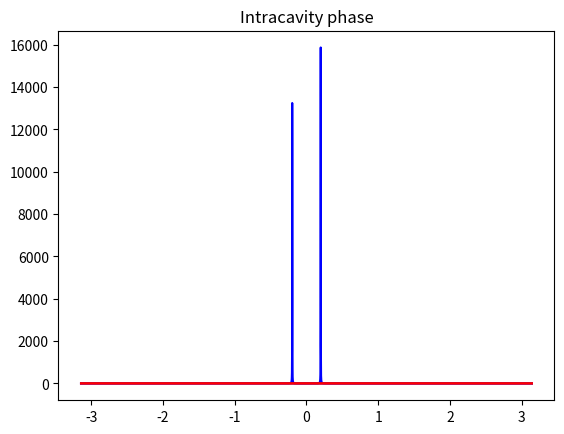

The script that saved this image:
# -*- coding: utf-8 -*-
"""
Created on Sat Dec 15 19:44:25 2018

[redacted]
"""


import numpy as np
import matplotlib.pyplot as plt

ran = 6284
phi1 = -np.pi
phi2 = -np.pi
r1 =  0.998897
r2 =  0.979889
lamd = 0.000001550
Q1 = 5000000
Q2 = 6000000
b = 0.000025
l = 2*np.pi*b
n = 3.45
t = np.sqrt(1-r2**2)

aa = (2*np.pi*n)/(Q1*lamd)
aa2 = (2*np.pi*n)/(Q2*lamd)
a1 = np.exp((-aa*l)/2)
a2 = np.exp((-aa2*l)/2)
'''
r2 = a2
r1 = r2*a2 #critical
t = np.sqrt(1-r2**2)
'''
Etai = np.ndarray(ran, float)
Erai = np.ndarray(ran, float)
PHI = np.ndarray(ran, float)
PHIt = np.ndarray(ran, float)


phi1t = np.ndarray(ran, float)
phi2t = np.ndarray(ran, float)

for i in range(0,ran):
    
    
    Er12 = (r2-r1*a2*np.exp(1j*phi2))/(1-r2*a2*np.exp(1j*phi2)) #coupling r12
    
    Eta = (1j*t*Er12*a1*np.exp(1j*phi1))/(1-Er12*a1*np.exp(1j*phi1)) #transmission
    
    
    phi1 = phi1 + 0.001    
    phi2 = phi2 + 0.001    
    
    Etai[i] = abs(Eta)**2
    Erai[i] = abs(Er12)**2
    PHI[i] = np.angle(Eta)
    PHIt[i] = np.angle(Er12)

    phi1t[i] = phi1
    phi2t[i] = phi2


fig = plt.figure()

#plt.xlim([-0.5,0.5])
#plt.title("Intracavity phase")
#plt.xlabel('phase')
#plt.ylabel('Intensity')
plt.plot(phi1t,PHI, 'b')
plt.show()

plt.plot(phi1t,Etai, 'b')
plt.show()

plt.plot(phi2t,Erai, 'r')
plt.show()

plt.title("Intracavity phase")
plt.plot(phi2t,PHIt, 'r')
plt.show()

fig.savefig('temp.png', dpi=200)